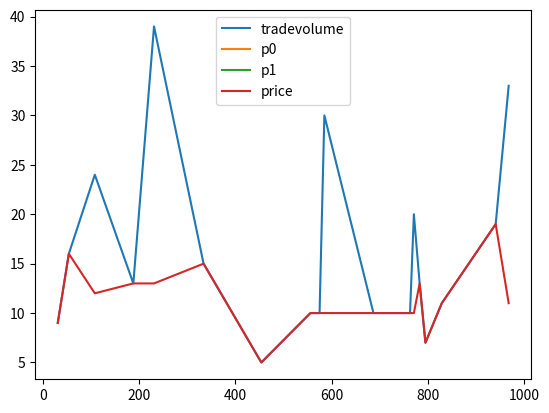

Python code for this plot:
from copy import deepcopy
from random import randint, shuffle, choice, random, sample
from collections import defaultdict, Counter
import json

players = []

playerj = {
	"id": None,
	"name": "???",
	"password": None,

	"last_online": None,
	"online": None,

	"inventory": {
		"clicks": 0,
	},

	"decision": None,
	"default_action": "click",

	"buys": [],

	"sells": [],

	"log": []
}

craftable = {
	"factory": [{"clicks":10}, "clicks += 1", ""],
}

actions = {
	"click": [None, "clicks += 1"],
	"craft": [None, "craft(data)"],
	"buy": [None, "buy(data)"],
	"sell": [None, "sell(data)"],
}

def require(player, d):
	if all([player["inventory"][key] >= value for key, value in d.items()]):
		for key, value in d.items():
			player["inventory"][key] -= value
		return True

	return False

def buy(player, d):

	if d["volume"] <= 0:# or d["price"]*d["volume"] > player["inventory"]["clicks"]:
		return

	if d["type"] in ["market", "limit"]:
		for trader, order in getMarket(d["item"], "sells", "lowest"):

			if d["type"] == "limit" and order["price"] > d["price"]:
				break

			volumedelta = min(order["volume"], d["volume"])

			if exchange(player, trader, d["item"], volumedelta, order["price"]):
				order["volume"] -= volumedelta
				d["volume"] -= volumedelta

				if order["volume"] == 0:
					trader["sells"].remove(order)

				if d["volume"] == 0:
					break

	if d["type"] == "limit" and d["volume"] > 0:

		#buy/sell only in clicks? works in eve, but there credits arent mined
		outstanding_buys = sum([order["price"]*order["volume"] for order in player["buys"]])
		cost = d["price"]*d["volume"]

		# kinda doesnt work if money lost in the meantime, but hey

		if cost + outstanding_buys <= player["inventory"].get("clicks", 0):
			#print("BUY ORDER")
			#pre-deduct?
			#inventory["clicks"] -= cost

			player["buys"].append(d)

def getMarket(item, bos="buy", sort="lowest"):
	market = []
	for player in players:
		for order in player[bos]:
			if order["item"] == item:
				 market.append([player, order])

	# TODO: sort same-price orders by longest standing
	return sorted(market, key=lambda op: op[1]["price"], reverse=sort=="highest")

def exchange(a, b, item, volume, price):
	"""a gets items, b gets money"""
	global stat
	# Check a==b? -> can currently hit own orders
	cost = volume*price

	if cost <= 0:
		return False

	# All or nothing
	if a["inventory"].get("clicks", 0) >= cost and b["inventory"].get(item, 0) >= volume:
		a["inventory"]["clicks"] -= cost
		b["inventory"]["clicks"] += cost
		b["inventory"][item] = b["inventory"].get(item, 0) - volume
		a["inventory"][item] = a["inventory"].get(item, 0) + volume

		stat["tradevolume"] += cost
		stat["price"] = price

		return True

	return False

def sell(player, d):

	if d["volume"] <= 0:
		return

	if d["type"] in ["market", "limit"]:
		for trader, order in getMarket(d["item"], "buys", "highest"):

			if d["type"] == "limit" and order["price"] < d["price"]:
				break

			volumedelta = min(order["volume"], d["volume"])

			if exchange(trader, player, d["item"], volumedelta, order["price"]):
				order["volume"] -= volumedelta
				d["volume"] -= volumedelta

				if order["volume"] == 0:
					trader["buys"].remove(order)

				if d["volume"] == 0:
					break

	if d["type"] == "limit" and d["volume"] > 0:

		outstanding_sells = sum([order["volume"] for order in player["buys"] if order["item"] == d["item"]])

		if d["volume"] + outstanding_sells <= player["inventory"].get(d["item"], 0):
			#print("SELL ORDER")
			player["sells"].append(d)

def clearOldOrders():
	for player in players:
		for bos in ["buys", "sells"]:
			for order in list(player[bos]):
				if order.get("ticks", None) is not None and order["ticks"] <= 0:
					player[bos].remove(order)

def rmultiply(req, factor):
	return {key:value*factor for key, value in req.items()}

def craft(player, item, number=1):
	craft = craftable[item]
	if require(player, rmultiply(craft[0], number)):
		player["inventory"][item] = player["inventory"].get(item, 0) + number
	else:
		pass
		#print("insufficient resources")

def cancelOrder(player, bos, index):
	player[bos].pop(index)

for i in range(2):
	player = deepcopy(playerj)
	player["id"] = i
	player["inventory"]["clicks"] = randint(0,1000)
	players.append(player)

stats = defaultdict(Counter)

for step in range(1000):

	stat = stats[step]

	for player in sample(players, len(players)):
		stat["player"+str(player["id"])] = player["inventory"]["clicks"]

		r = random() * 4

		if r < 0.05:
			buy(player, {"type":"limit", "item":"factory", "volume":randint(1, 5), "price": randint(5, 15)})
		elif r < 0.1:
			sell(player, {"type":"limit", "item":"factory", "volume":randint(1, 5), "price": randint(10, 20)})
		elif r < 0.15:
			buy(player, {"type":"market", "item":"factory", "volume":randint(1,5)})
		elif r < 0.2:
			sell(player, {"type":"market", "item":"factory", "volume":randint(1,5)})
		elif r < 0.25:
			bos = choice(["buys", "sells"])
			numorders = len(player[bos])
			if numorders > 0:
				index = randint(0, numorders-1)
				cancelOrder(player, bos, index)
		elif r < 0.8:
			craft(player, choice(list(craftable.keys())), randint(1,5))
		else:
			decision = player["default_action"]
			if decision == "click":
				player["inventory"]["clicks"] += 1

	# use volume or cost?
	#stat["sells"] = getMarket("factory", "sells", "highest")
	#stat["buys"] =  getMarket("factory", "sells", "highest")

"""
for player in players:
	#print(json.dumps(player, indent=4))
	print(len(player["buys"]), player["inventory"])
"""

import matplotlib.pyplot as plt
#print(stats)
for name in "tradevolume p0 p1 price".split():#stats[-1].keys():
	print(name)
	xs = list(range(len(stats)))
	ys = [stats[i][name] for i in range(len(stats))]
	for i in range(len(ys)-1, -1, -1):
		if ys[i] == 0:
			xs.pop(i)
			ys.pop(i)
	plt.plot(xs, ys, label=name)

plt.legend()
plt.show()
